Run: headless pygame with SDL's dummy video driver; simulated clock (each Clock.tick advances the game by its frame time, no real sleeping); random seed 0; keys injected as events and as key.get_pressed() state; mouse plan: one left click at the window centre at the start of phase 2, then a move to the lower-right quarter at the start of phase 3.
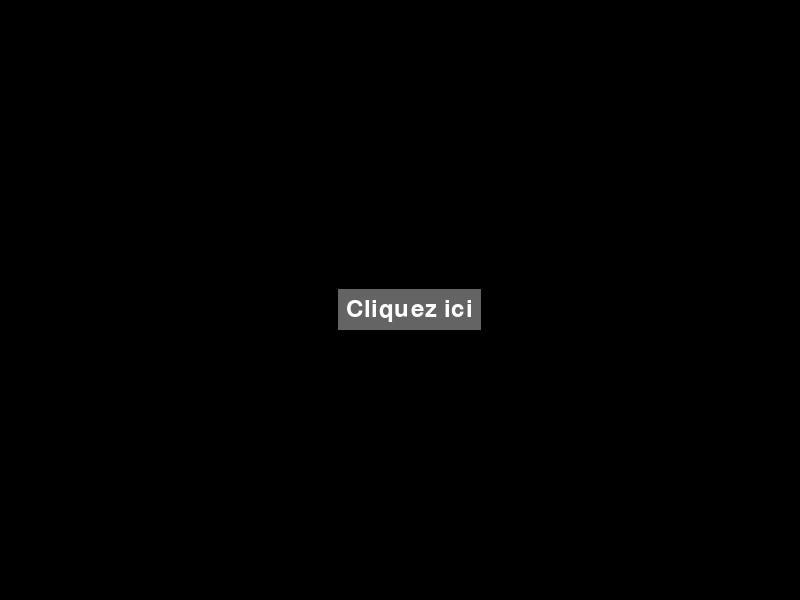
Frame 1 of 4 · flips 1–60 · no input
Frame 2 of 4 · flips 61–180 · clicked the window centre · tapped SPACE, RETURN · held RIGHT (→), D · screen unchanged from frame 1, image omitted
Frame 3 of 4 · flips 181–300 · moved the mouse to the lower-right quarter · held DOWN (↓), S · screen unchanged from frame 2, image omitted
Frame 4 of 4 · flips 301–420 · held LEFT (←), A, UP (↑), W · screen unchanged from frame 3, image omitted

The pygame program that drew these frames:

import pygame

pygame.init()

# Définir les couleurs
BLANC = (255, 255, 255)
NOIR = (0, 0, 0)
GRIS_FONCE = (40, 40, 40)
GRIS_CLAIR = (100, 100, 100)

# Définir la taille de la fenêtre
taille_fenetre = (800, 600)
fenetre = pygame.display.set_mode(taille_fenetre)

# Définir le texte du bouton
font = pygame.font.Font(None, 36)
texte_bouton = font.render("Cliquez ici", True, BLANC)

# Obtenir les dimensions du texte pour centrer le bouton
largeur_texte, hauteur_texte = font.size("Cliquez ici")
position_x = (taille_fenetre[0] - largeur_texte) // 2
position_y = (taille_fenetre[1] - hauteur_texte) // 2

# Définir les dimensions et la position du bouton
largeur_bouton = largeur_texte + 20
hauteur_bouton = hauteur_texte + 20
position_bouton = pygame.Rect(position_x, position_y, largeur_bouton, hauteur_bouton)

# Dessiner le bouton
pygame.draw.rect(fenetre, GRIS_CLAIR, position_bouton)
pygame.draw.rect(fenetre, NOIR, position_bouton, 2)
fenetre.blit(texte_bouton, (position_x + 10, position_y + 10))

# Boucle principale
while True:
    for event in pygame.event.get():
        if event.type == pygame.QUIT:
            pygame.quit()
            quit()
        elif event.type == pygame.MOUSEBUTTONDOWN and event.button == 1:
            # Vérifier si le clic est dans le bouton
            if position_bouton.collidepoint(event.pos):
                print("Le bouton a été cliqué !")
    
    pygame.display.update()
